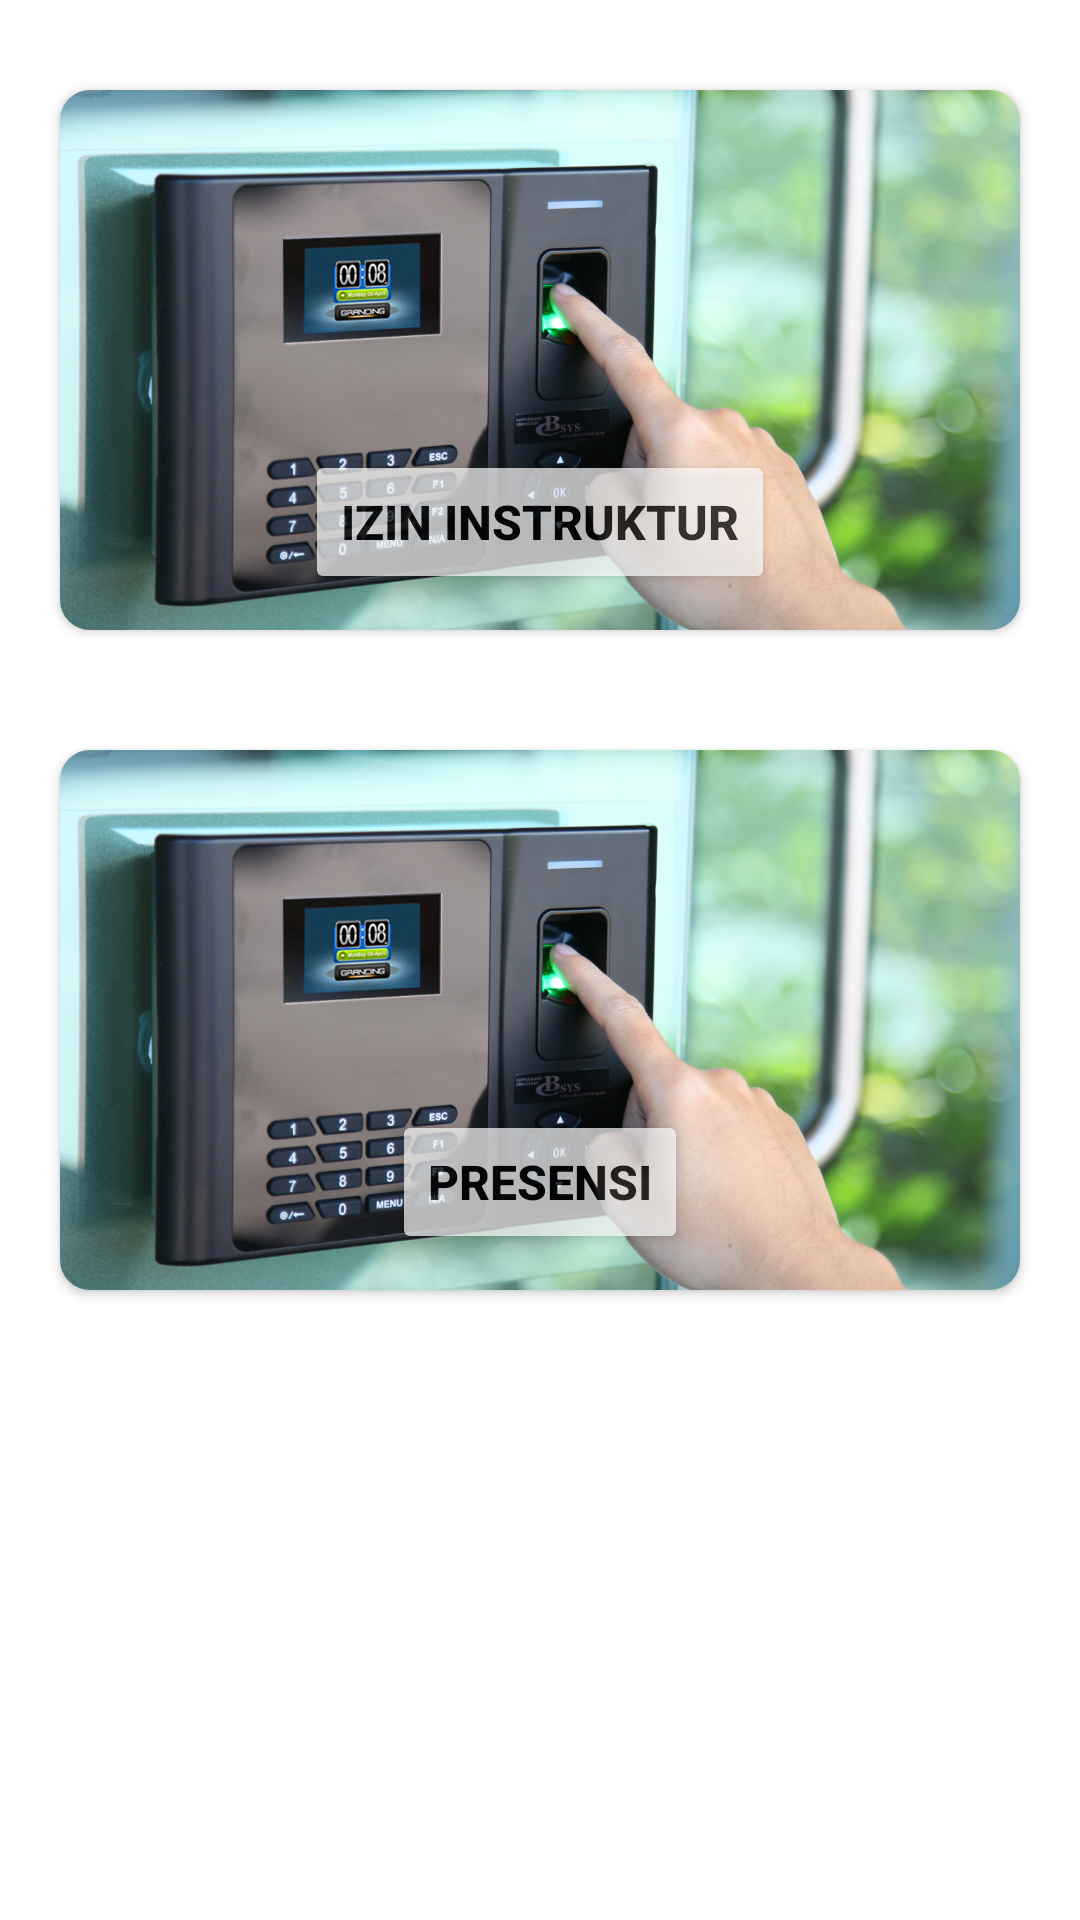

Android layout source for this screen:
<!-- AndroidManifest.xml: application theme Theme.P3L -->
<!-- res/layout/fragment_instruktur.xml -->
<?xml version="1.0" encoding="utf-8"?>
<androidx.constraintlayout.widget.ConstraintLayout xmlns:android="http://schemas.android.com/apk/res/android"
    xmlns:app="http://schemas.android.com/apk/res-auto"
    xmlns:tools="http://schemas.android.com/tools"
    android:layout_width="match_parent"
    android:layout_height="match_parent">

    <androidx.cardview.widget.CardView
        android:id="@+id/c"
        android:layout_width="0dp"
        android:layout_height="180dp"
        android:layout_marginStart="20dp"
        android:layout_marginTop="30dp"
        android:layout_marginEnd="20dp"
        android:backgroundTint="#eeeeee"
        app:cardCornerRadius="10dp"
        app:layout_constraintEnd_toEndOf="parent"
        app:layout_constraintHorizontal_bias="0.0"
        app:layout_constraintStart_toStartOf="parent"
        app:layout_constraintTop_toTopOf="parent">

    <ImageView
        android:id="@+id/bookImageView"
        android:layout_width="match_parent"
        android:layout_height="match_parent"
        android:scaleType="centerCrop"
        android:src="@drawable/presensi"
        />

    <Button
        android:id="@+id/btnIzinInstruktur"
        android:layout_width="wrap_content"
        android:layout_height="wrap_content"
        android:layout_gravity="center_horizontal"
        android:layout_marginTop="120dp"
        android:textColor="@color/black"
        android:backgroundTint="@color/white"
        android:alpha="0.7"
        android:textSize="16sp"
        android:textStyle="bold"
        android:text="Izin INSTRUKTUR" />

    </androidx.cardview.widget.CardView>

    <androidx.cardview.widget.CardView
        android:layout_width="0dp"
        android:layout_height="180dp"
        android:layout_marginStart="20dp"
        android:layout_marginTop="250dp"
        android:layout_marginEnd="20dp"
        android:backgroundTint="#eeeeee"
        app:cardCornerRadius="10dp"
        app:layout_constraintEnd_toEndOf="parent"
        app:layout_constraintHorizontal_bias="0.0"
        app:layout_constraintStart_toStartOf="parent"
        app:layout_constraintTop_toTopOf="parent">

        <ImageView
            android:id="@+id/bookImageView2"
            android:layout_width="match_parent"
            android:layout_height="match_parent"
            android:scaleType="centerCrop"
            android:src="@drawable/presensi"
            />

        <Button
            android:id="@+id/btnPresensi"
            android:layout_width="wrap_content"
            android:layout_height="wrap_content"
            android:layout_gravity="center_horizontal"
            android:layout_marginTop="120dp"
            android:textColor="@color/black"
            android:backgroundTint="@color/white"
            android:alpha="0.7"
            android:textSize="16sp"
            android:textStyle="bold"
            android:text="Presensi" />

    </androidx.cardview.widget.CardView>

</androidx.constraintlayout.widget.ConstraintLayout>
<!-- resources referenced by this layout -->
<resources>
  <!-- drawable presensi: jpg bitmap (drawable, 492152 bytes) -->
  <style name="Theme.P3L" parent="Theme.MaterialComponents.DayNight.DarkActionBar">
          
          <item name="colorPrimary">@color/purple_500</item>
          <item name="colorPrimaryVariant">@color/purple_700</item>
          <item name="colorOnPrimary">@color/white</item>
          
          <item name="colorSecondary">@color/teal_200</item>
          <item name="colorSecondaryVariant">@color/teal_700</item>
          <item name="colorOnSecondary">@color/black</item>
          
          <item name="android:statusBarColor">?attr/colorPrimaryVariant</item>
          
      </style>
  <!-- not gathered from this repository: default colours our renderer supplied (Android Studio template values) -->
  <color name="purple_500">#FF6200EE</color>
  <color name="purple_700">#FF3700B3</color>
  <color name="teal_200">#FF03DAC5</color>
  <color name="teal_700">#FF018786</color>
  <color name="black">#FF000000</color>
  <color name="white">#FFFFFFFF</color>
</resources>
